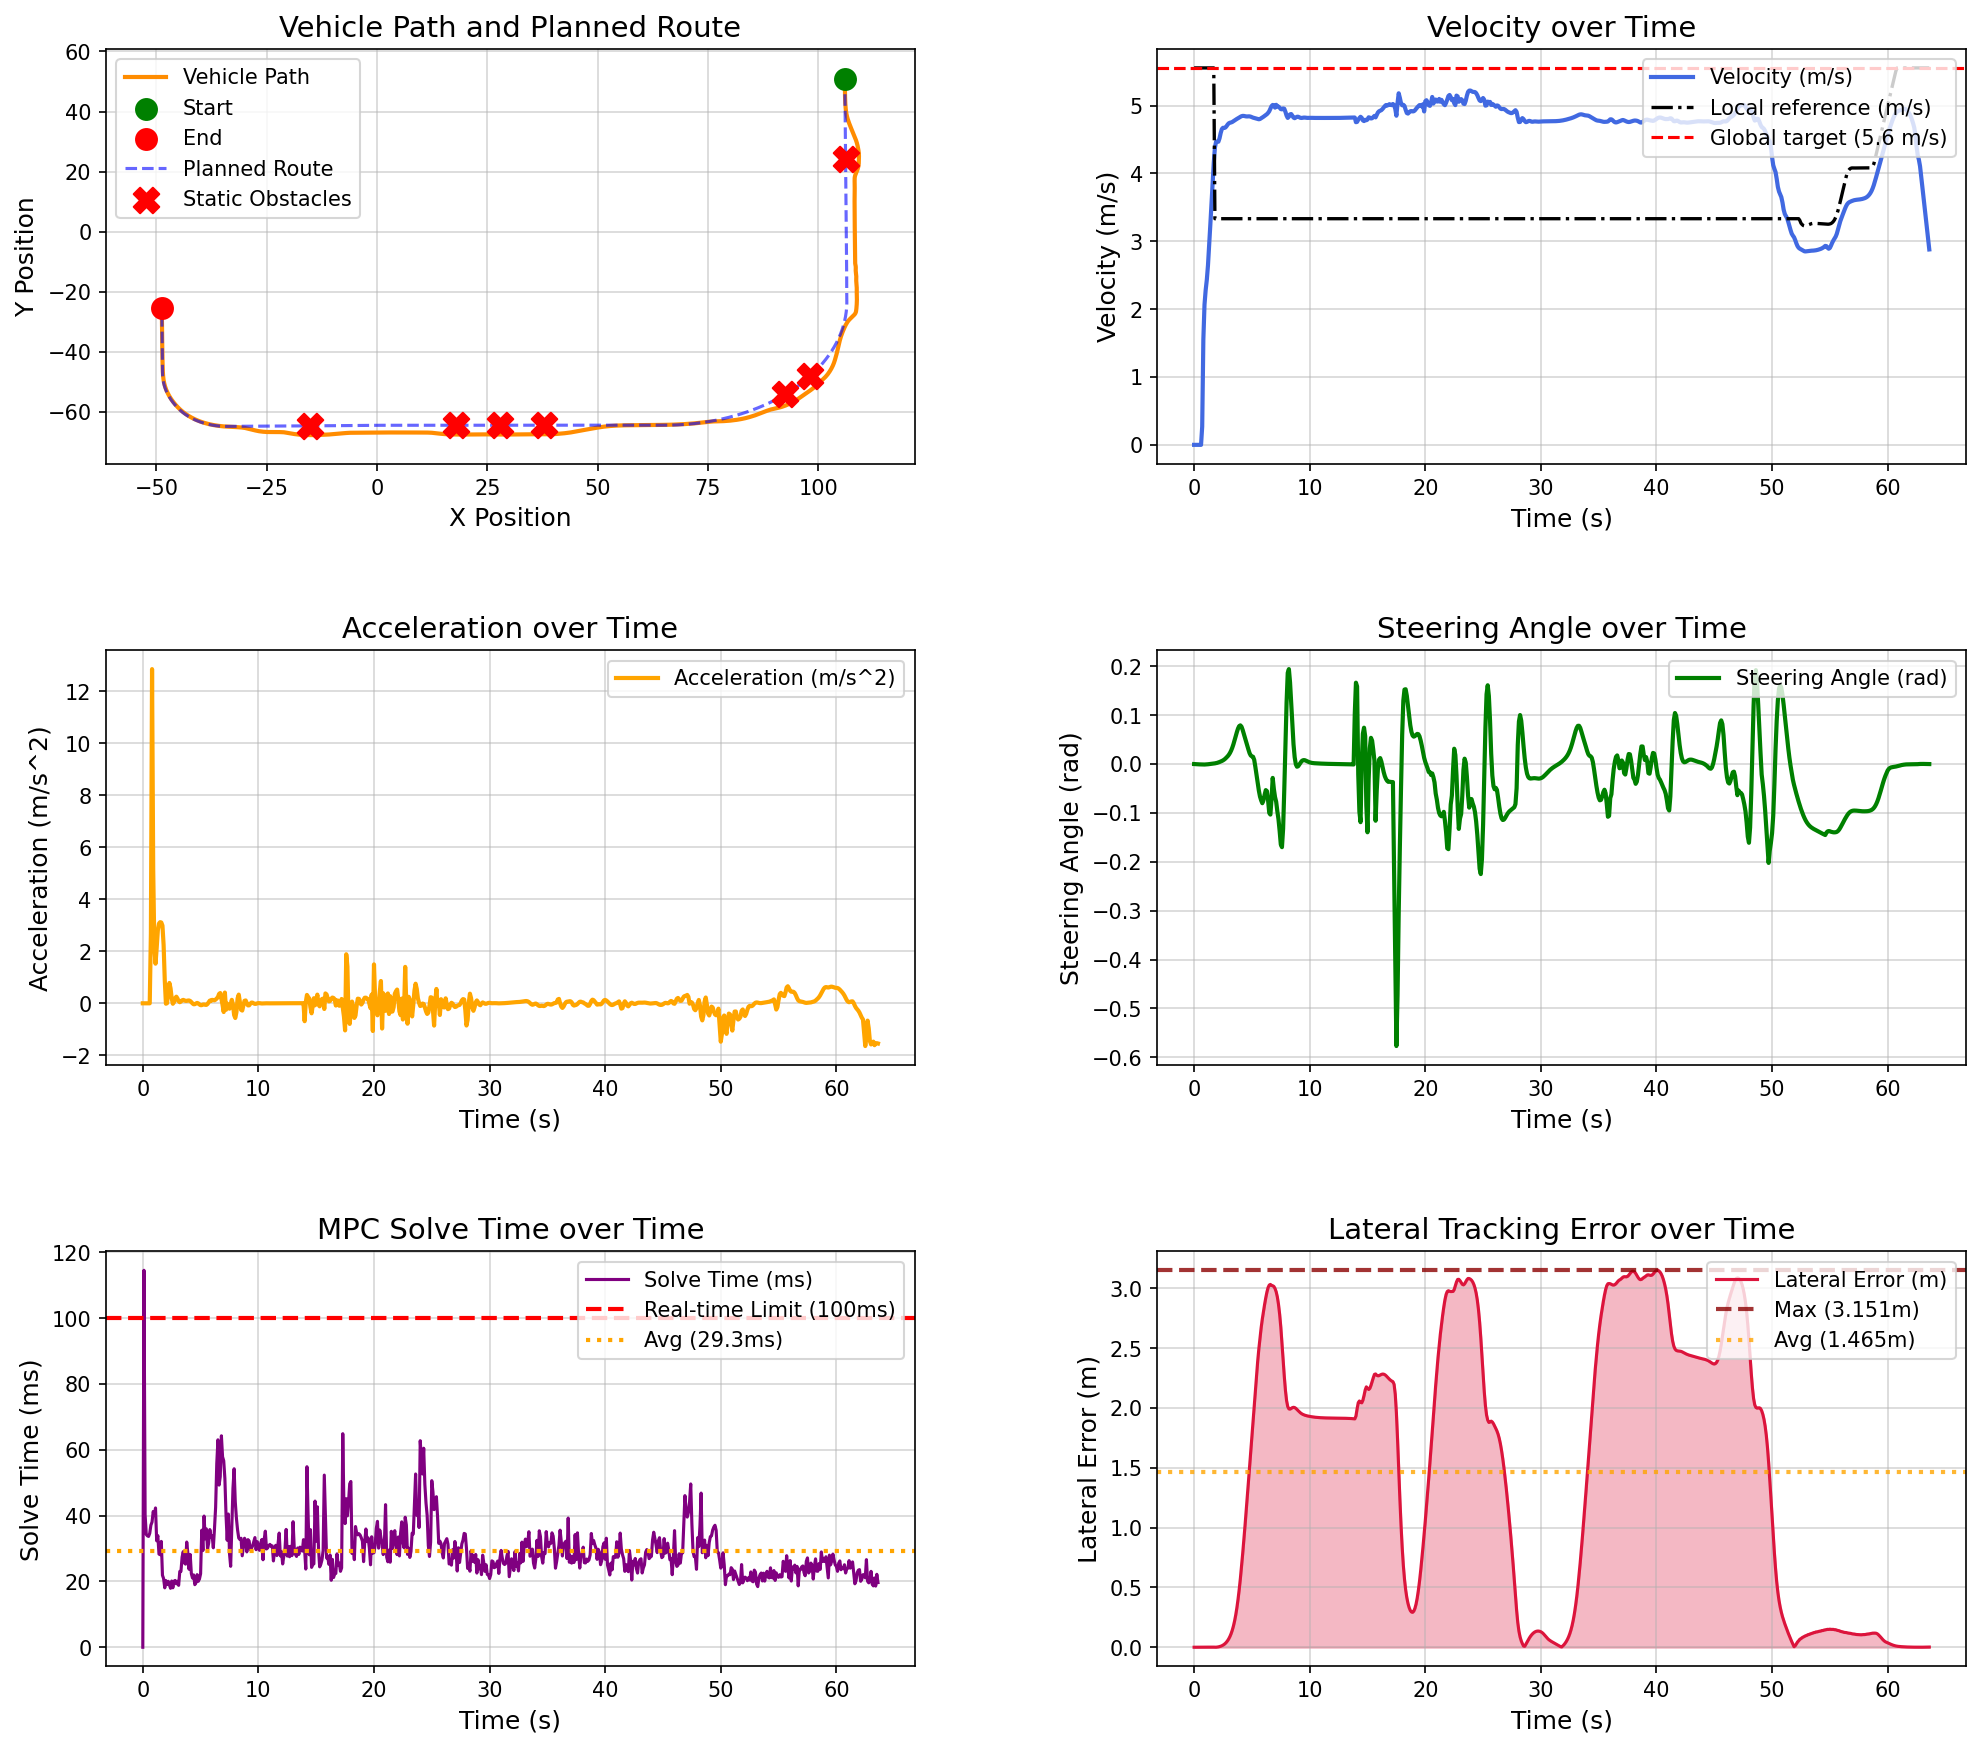

Source data for this figure (header and first rows):
场景, step, time, x, y, yaw, speed, ac, steer, solve_time, lat_error, min_obstacle_dist, 
static_obstacle_avoidance, 0, 0.000000, 106, 50.87, -89.61, 0.000000, 0.000000, 0.000000, 0.000000, 0.000033, , 
static_obstacle_avoidance, 1, 0.1, 106, 50.87, -89.61, 0.000000, -0.000001, -0.000177, 114.5, 0.000033, 11.47, 
static_obstacle_avoidance, 2, 0.2, 106, 50.87, -89.61, 0.000000, 0.000000, -0.000339, 40.18, 0.000033, 11.25, 
static_obstacle_avoidance, 3, 0.3, 106, 50.87, -89.61, 0.000000, -0.000000, -0.000476, 34.27, 0.000033, 11.25, 
static_obstacle_avoidance, 4, 0.4, 106, 50.87, -89.61, 0.000000, 0.000001, -0.000593, 33.84, 0.000033, 11.25, 
static_obstacle_avoidance, 5, 0.5, 106, 50.87, -89.61, 0.000000, -0.000000, -0.000692, 33.68, 0.000033, 11.25, 
static_obstacle_avoidance, 6, 0.6, 106, 50.87, -89.61, 0.000000, -0.000000, -0.000776, 34.62, 0.000033, 11.25, 
static_obstacle_avoidance, 7, 0.7, 106, 50.87, -89.61, 0.2683, 2.683, -0.000847, 37.09, 0.000029, 11.25, 
static_obstacle_avoidance, 8, 0.8, 106, 50.76, -89.61, 1.554, 12.86, -0.000917, 38.05, 0.000048, 10.77, 
static_obstacle_avoidance, 9, 0.9, 106, 50.57, -89.62, 2.067, 5.133, -0.000965, 41.26, 0.000195, 8.861, 
static_obstacle_avoidance, 10, 1, 106, 50.35, -89.63, 2.281, 2.136, -0.000843, 40.24, 0.000406, 8.201, 
static_obstacle_avoidance, 11, 1.1, 106, 50.12, -89.63, 2.433, 1.524, -0.000674, 42.32, 0.000607, 7.846, 
static_obstacle_avoidance, 12, 1.2, 106, 49.86, -89.63, 2.646, 2.128, -0.000426, 32.35, 0.000794, 7.53, 
static_obstacle_avoidance, 13, 1.3, 106, 49.58, -89.64, 2.927, 2.805, -0.000139, 33.92, 0.000971, 7.184, 
static_obstacle_avoidance, 14, 1.4, 106, 49.27, -89.63, 3.234, 3.069, 0.000158, 28.31, 0.001100, 6.814, 
static_obstacle_avoidance, 15, 1.5, 106, 48.93, -89.63, 3.546, 3.122, 0.000450, 28.12, 0.001141, 6.441, 
static_obstacle_avoidance, 16, 1.6, 106, 48.56, -89.62, 3.857, 3.109, 0.000742, 32.16, 0.001090, 6.067, 
static_obstacle_avoidance, 17, 1.7, 106, 48.16, -89.61, 4.155, 2.989, 0.001060, 21.88, 0.000865, 5.693, 
static_obstacle_avoidance, 18, 1.8, 106, 47.73, -89.59, 4.38, 2.246, 0.001431, 20.86, 0.000432, 5.313, 
static_obstacle_avoidance, 19, 1.9, 106, 47.29, -89.57, 4.469, 0.8898, 0.001888, 18.05, 0.000325, 4.93, 
static_obstacle_avoidance, 20, 2, 106, 46.84, -89.54, 4.467, -0.01651, 0.002487, 20.25, 0.001441, 4.557, 
static_obstacle_avoidance, 21, 2.1, 106.1, 46.39, -89.49, 4.468, 0.004387, 0.003275, 19.05, 0.003065, 4.2, 
static_obstacle_avoidance, 22, 2.2, 106.1, 45.94, -89.44, 4.518, 0.506, 0.004200, 20.03, 0.005342, 3.854, 
static_obstacle_avoidance, 23, 2.3, 106.1, 45.49, -89.37, 4.597, 0.782, 0.005192, 18.95, 0.008441, 3.513, 
static_obstacle_avoidance, 24, 2.4, 106.1, 45.02, -89.28, 4.654, 0.5783, 0.006258, 17.9, 0.01254, 3.172, 
static_obstacle_avoidance, 25, 2.5, 106.1, 44.56, -89.18, 4.673, 0.1877, 0.007513, 20.12, 0.01775, 2.831, 
static_obstacle_avoidance, 26, 2.6, 106.1, 44.09, -89.06, 4.671, -0.01776, 0.009105, 18.06, 0.02438, 2.489, 
static_obstacle_avoidance, 27, 2.7, 106.1, 43.62, -88.91, 4.676, 0.04341, 0.01105, 20.08, 0.03267, 2.144, 
static_obstacle_avoidance, 28, 2.8, 106.1, 43.15, -88.73, 4.696, 0.197, 0.01329, 20.29, 0.043, 1.795, 
static_obstacle_avoidance, 29, 2.9, 106.1, 42.68, -88.51, 4.721, 0.2553, 0.01584, 19.27, 0.05575, 1.445, 
static_obstacle_avoidance, 30, 3, 106.1, 42.21, -88.25, 4.74, 0.1848, 0.01884, 20.04, 0.0714, 1.121, 
static_obstacle_avoidance, 31, 3.1, 106.2, 41.74, -87.94, 4.748, 0.08192, 0.0226, 18.8, 0.09052, 0.8327, 
static_obstacle_avoidance, 32, 3.2, 106.2, 41.26, -87.56, 4.752, 0.04095, 0.02735, 23.05, 0.1138, 0.593, 
static_obstacle_avoidance, 33, 3.3, 106.2, 40.79, -87.11, 4.759, 0.06999, 0.03326, 23.05, 0.1423, 0.4778, 
static_obstacle_avoidance, 34, 3.4, 106.3, 40.31, -86.56, 4.77, 0.1153, 0.04033, 27.38, 0.177, 0.5208, 
static_obstacle_avoidance, 35, 3.5, 106.3, 39.84, -85.89, 4.783, 0.1304, 0.04835, 29.07, 0.2191, 0.5414, 
static_obstacle_avoidance, 36, 3.6, 106.4, 39.36, -85.11, 4.795, 0.1134, 0.0569, 25.58, 0.2698, 0.5245, 
static_obstacle_avoidance, 37, 3.7, 106.4, 38.89, -84.21, 4.804, 0.0935, 0.06532, 25.24, 0.3301, 0.5018, 
static_obstacle_avoidance, 38, 3.8, 106.5, 38.41, -83.21, 4.813, 0.09312, 0.07265, 31.97, 0.4006, 0.4922, 
static_obstacle_avoidance, 39, 3.9, 106.6, 37.94, -82.12, 4.824, 0.1061, 0.07765, 28.46, 0.4817, 0.4895, 
static_obstacle_avoidance, 40, 4, 106.7, 37.46, -81, 4.835, 0.1092, 0.07913, 23.69, 0.5728, 0.4909, 
static_obstacle_avoidance, 41, 4.1, 106.8, 36.99, -79.9, 4.844, 0.08861, 0.0765, 28.19, 0.6729, 0.3352, 
static_obstacle_avoidance, 42, 4.2, 106.9, 36.52, -78.88, 4.848, 0.04622, 0.06989, 22.36, 0.7803, 0.3138, 
static_obstacle_avoidance, 43, 4.3, 107, 36.05, -77.97, 4.848, -0.003533, 0.06176, 21.03, 0.8936, 0.2797, 
static_obstacle_avoidance, 44, 4.4, 107.1, 35.58, -77.17, 4.844, -0.03641, 0.05381, 21.98, 1.012, 0.2189, 
static_obstacle_avoidance, 45, 4.5, 107.3, 35.11, -76.48, 4.841, -0.03448, 0.04596, 19.02, 1.133, 0.2474, 
static_obstacle_avoidance, 46, 4.6, 107.4, 34.65, -75.9, 4.84, -0.006318, 0.03789, 19.6, 1.258, 0.2972, 
static_obstacle_avoidance, 47, 4.7, 107.5, 34.18, -75.45, 4.842, 0.01378, 0.02961, 22.06, 1.384, 0.3238, 
static_obstacle_avoidance, 48, 4.8, 107.6, 33.71, -75.1, 4.841, -0.003190, 0.02218, 20.03, 1.511, 0.3346, 
static_obstacle_avoidance, 49, 4.9, 107.8, 33.25, -74.83, 4.837, -0.04433, 0.01752, 20.73, 1.639, 0.3417, 
static_obstacle_avoidance, 50, 5, 107.9, 32.78, -74.59, 4.83, -0.07211, 0.01577, 22.33, 1.769, 0.3493, 
static_obstacle_avoidance, 51, 5.1, 108, 32.32, -74.37, 4.823, -0.07032, 0.01491, 35.57, 1.899, 0.3561, 
static_obstacle_avoidance, 52, 5.2, 108.2, 31.86, -74.23, 4.818, -0.0495, 0.008573, 29.38, 2.029, 0.3622, 
static_obstacle_avoidance, 53, 5.3, 108.3, 31.39, -74.26, 4.813, -0.04485, -0.005990, 39.86, 2.157, 0.2501, 
static_obstacle_avoidance, 54, 5.4, 108.4, 30.93, -74.53, 4.807, -0.05817, -0.02232, 32.94, 2.278, 0.1239, 
static_obstacle_avoidance, 55, 5.5, 108.5, 30.46, -75.03, 4.801, -0.06022, -0.03886, 35.96, 2.391, 0.07507, 
static_obstacle_avoidance, 56, 5.6, 108.7, 29.99, -75.75, 4.799, -0.0261, -0.05411, 29.79, 2.494, 0.1114, 
static_obstacle_avoidance, 57, 5.7, 108.8, 29.52, -76.66, 4.803, 0.041, -0.06647, 31.72, 2.587, 0.2046, 
static_obstacle_avoidance, 58, 5.8, 108.8, 29.05, -77.6, 4.814, 0.1064, -0.07425, 35.75, 2.671, 0.2587, 
static_obstacle_avoidance, 59, 5.9, 108.9, 28.58, -78.69, 4.823, 0.09125, -0.08013, 33.37, 2.744, 0.2718, 
... 577 more rows
